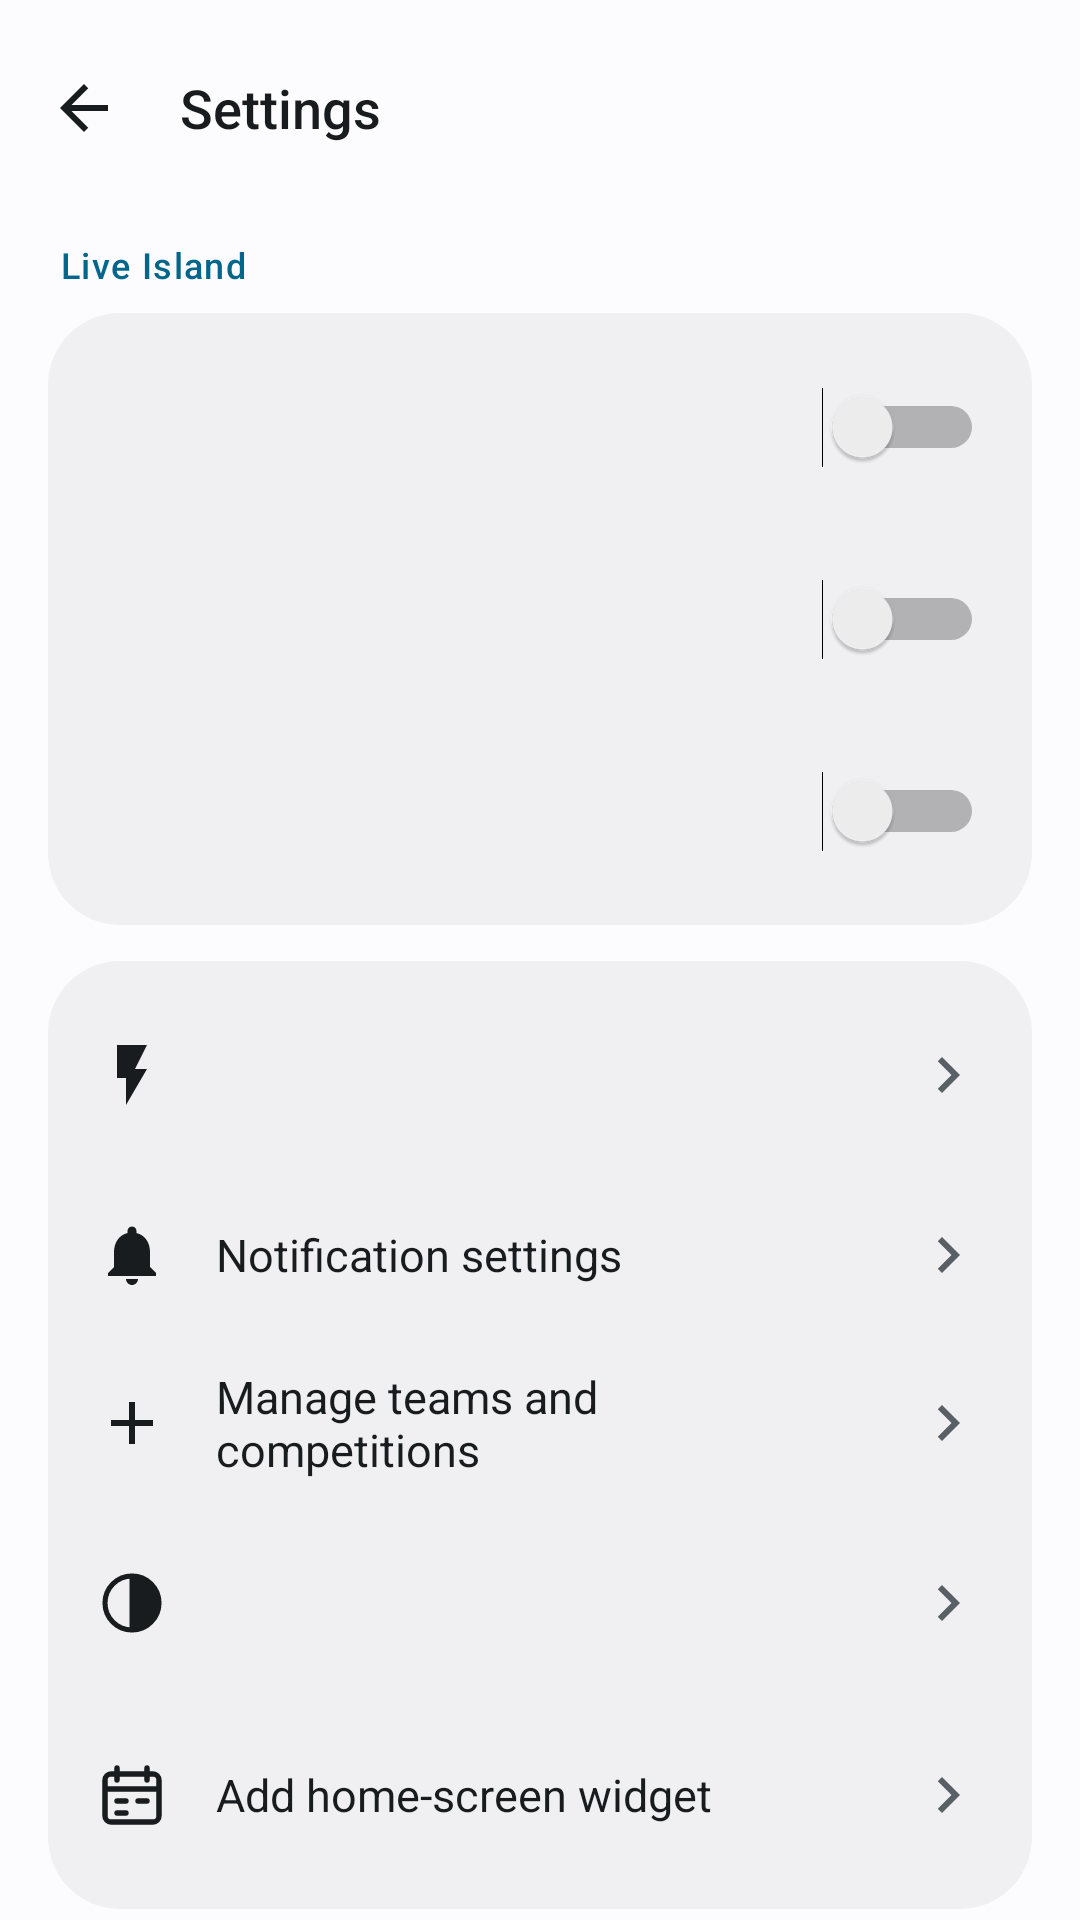

The Android layout XML behind this screen, and the referenced resources:
<!-- AndroidManifest.xml: application theme Theme.Scoreline -->
<!-- res/layout/activity_settings.xml -->
<?xml version="1.0" encoding="utf-8"?>
<ScrollView xmlns:android="http://schemas.android.com/apk/res/android"
    android:id="@+id/root"
    android:layout_width="match_parent"
    android:layout_height="match_parent"
    android:background="@color/bg"
    android:clipToPadding="false"
    android:scrollbars="none">

    <LinearLayout
        android:id="@+id/content"
        android:layout_width="match_parent"
        android:layout_height="wrap_content"
        android:orientation="vertical"
        android:paddingBottom="32dp">

        <LinearLayout
            android:id="@+id/top"
            android:layout_width="match_parent"
            android:layout_height="wrap_content"
            android:gravity="center_vertical"
            android:minHeight="64dp"
            android:orientation="horizontal"
            android:paddingStart="4dp"
            android:paddingTop="8dp"
            android:paddingEnd="16dp">

            <ImageButton
                android:id="@+id/back"
                android:layout_width="@dimen/touch"
                android:layout_height="@dimen/touch"
                android:background="@drawable/bg_row"
                android:contentDescription="@string/hub_back"
                android:src="@drawable/ic_arrow_back" />

            <TextView
                style="@style/Text.Title"
                android:layout_width="0dp"
                android:layout_height="wrap_content"
                android:layout_marginStart="8dp"
                android:layout_weight="1"
                android:text="@string/settings" />
        </LinearLayout>

        <TextView
            style="@style/Text.Overline"
            android:layout_width="match_parent"
            android:layout_height="wrap_content"
            android:paddingStart="20dp"
            android:paddingTop="16dp"
            android:paddingBottom="8dp"
            android:text="@string/set_island"
            android:textColor="@color/primary" />

        <LinearLayout
            android:layout_width="match_parent"
            android:layout_height="wrap_content"
            android:layout_marginStart="@dimen/gutter"
            android:layout_marginEnd="@dimen/gutter"
            android:background="@drawable/bg_card_plain"
            android:orientation="vertical"
            android:paddingTop="6dp"
            android:paddingBottom="6dp">

            <Switch
                android:id="@+id/auto"
                style="@style/Text.Body"
                android:layout_width="match_parent"
                android:layout_height="wrap_content"
                android:minHeight="64dp"
                android:paddingStart="16dp"
                android:paddingEnd="16dp" />

            <Switch
                android:id="@+id/comps"
                style="@style/Text.Body"
                android:layout_width="match_parent"
                android:layout_height="wrap_content"
                android:minHeight="64dp"
                android:paddingStart="16dp"
                android:paddingEnd="16dp" />

            <Switch
                android:id="@+id/alerts"
                style="@style/Text.Body"
                android:layout_width="match_parent"
                android:layout_height="wrap_content"
                android:minHeight="64dp"
                android:paddingStart="16dp"
                android:paddingEnd="16dp" />
        </LinearLayout>

        <LinearLayout
            android:layout_width="match_parent"
            android:layout_height="wrap_content"
            android:layout_marginStart="@dimen/gutter"
            android:layout_marginTop="12dp"
            android:layout_marginEnd="@dimen/gutter"
            android:background="@drawable/bg_card_plain"
            android:orientation="vertical"
            android:paddingTop="6dp"
            android:paddingBottom="6dp">

            <TextView
                android:id="@+id/background"
                style="@style/Text.Body"
                android:layout_width="match_parent"
                android:layout_height="wrap_content"
                android:background="@drawable/bg_row"
                android:drawableStart="@drawable/ic_bolt"
                android:drawableEnd="@drawable/ic_chevron_right"
                android:drawablePadding="16dp"
                android:gravity="center_vertical"
                android:minHeight="64dp"
                android:paddingStart="16dp"
                android:paddingEnd="16dp" />

            <TextView
                android:id="@+id/notifications"
                style="@style/Text.Body"
                android:layout_width="match_parent"
                android:layout_height="wrap_content"
                android:background="@drawable/bg_row"
                android:drawableStart="@drawable/ic_bell"
                android:drawableEnd="@drawable/ic_chevron_right"
                android:drawablePadding="16dp"
                android:gravity="center_vertical"
                android:minHeight="56dp"
                android:paddingStart="16dp"
                android:paddingEnd="16dp"
                android:text="@string/set_notifications" />

            <TextView
                android:id="@+id/following"
                style="@style/Text.Body"
                android:layout_width="match_parent"
                android:layout_height="wrap_content"
                android:background="@drawable/bg_row"
                android:drawableStart="@drawable/ic_add"
                android:drawableEnd="@drawable/ic_chevron_right"
                android:drawablePadding="16dp"
                android:gravity="center_vertical"
                android:minHeight="56dp"
                android:paddingStart="16dp"
                android:paddingEnd="16dp"
                android:text="@string/set_following" />
            <TextView android:id="@+id/appearance" style="@style/Text.Body" android:layout_width="match_parent" android:layout_height="wrap_content"
                android:minHeight="64dp" android:padding="16dp" android:drawableStart="@drawable/ic_theme" android:drawableEnd="@drawable/ic_chevron_right"
                android:drawablePadding="16dp" android:gravity="center_vertical" android:background="@drawable/bg_row" />
            <TextView android:id="@+id/addWidget" style="@style/Text.Body" android:layout_width="match_parent" android:layout_height="wrap_content"
                android:minHeight="64dp" android:padding="16dp" android:drawableStart="@drawable/ic_calendar" android:drawableEnd="@drawable/ic_chevron_right"
                android:drawablePadding="16dp" android:gravity="center_vertical" android:background="@drawable/bg_row" android:text="@string/add_home_widget" />
        </LinearLayout>

        <TextView
            style="@style/Text.Overline"
            android:layout_width="match_parent"
            android:layout_height="wrap_content"
            android:paddingStart="20dp"
            android:paddingTop="24dp"
            android:paddingBottom="8dp"
            android:text="@string/set_about"
            android:textColor="@color/primary" />

        <TextView
            style="@style/Text.Caption"
            android:layout_width="match_parent"
            android:layout_height="wrap_content"
            android:lineSpacingMultiplier="1.15"
            android:paddingStart="20dp"
            android:paddingEnd="20dp"
            android:text="@string/set_about_body"
            android:textSize="14sp" />

        <TextView
            android:id="@+id/version"
            style="@style/Text.Caption"
            android:layout_width="match_parent"
            android:layout_height="wrap_content"
            android:paddingStart="20dp"
            android:paddingTop="8dp"
            android:paddingEnd="20dp" />
    </LinearLayout>
</ScrollView>
<!-- resources referenced by this layout -->
<resources>
  <color name="bg">@android:color/system_neutral1_10</color>
  <color name="primary">@android:color/system_accent1_600</color>
  <dimen name="gutter">16dp</dimen>
  <dimen name="touch">48dp</dimen>
  <!-- drawable bg_card_plain (drawable) -->
  <?xml version="1.0" encoding="utf-8"?>
  <shape xmlns:android="http://schemas.android.com/apk/res/android" android:shape="rectangle"><corners android:radius="24dp" /><solid android:color="@color/surface" /></shape>
  <!-- drawable bg_row (drawable) -->
  <?xml version="1.0" encoding="utf-8"?>
  <ripple xmlns:android="http://schemas.android.com/apk/res/android" android:color="?android:attr/colorControlHighlight"><item><shape android:shape="rectangle"><corners android:radius="0dp" /><solid android:color="@android:color/transparent" /></shape></item></ripple>
  <!-- drawable ic_add (drawable) -->
  <?xml version="1.0" encoding="utf-8"?>
  <vector xmlns:android="http://schemas.android.com/apk/res/android" android:width="24dp" android:height="24dp" android:viewportWidth="24" android:viewportHeight="24" android:tint="?android:attr/textColorPrimary" android:autoMirrored="true"><path android:fillColor="@android:color/white" android:pathData="M19,13h-6v6h-2v-6H5v-2h6V5h2v6h6v2z" /></vector>
  <!-- drawable ic_bolt (drawable) -->
  <?xml version="1.0" encoding="utf-8"?>
  <vector xmlns:android="http://schemas.android.com/apk/res/android" android:width="24dp" android:height="24dp" android:viewportWidth="24" android:viewportHeight="24" android:tint="?android:attr/textColorPrimary" android:autoMirrored="true"><path android:fillColor="@android:color/white" android:pathData="M7,2v11h3v9l7,-12h-4l4,-8z" /></vector>
  <string name="add_home_widget">Add home-screen widget</string>
  <string name="hub_back">Back</string>
  <string name="set_about">About</string>
  <string name="set_about_body">Scores, crests and logos are provided by ESPN. Scoreline isn\'t affiliated with ESPN, any league or any team.</string>
  <string name="set_following">Manage teams and competitions</string>
  <string name="set_island">Live Island</string>
  <string name="set_notifications">Notification settings</string>
  <string name="settings">Settings</string>
  <style name="Text.Body" parent="android:TextAppearance.Material">
          <item name="android:textSize">15sp</item>
          <item name="android:textColor">@color/on_surface</item>
      </style>
  <style name="Text.Caption" parent="android:TextAppearance.Material">
          <item name="android:textSize">13sp</item>
          <item name="android:textColor">@color/on_surface_variant</item>
      </style>
  <style name="Text.Overline" parent="android:TextAppearance.Material">
          <item name="android:textSize">12sp</item>
          <item name="android:fontFamily">sans-serif-medium</item>
          <item name="android:textColor">@color/on_surface_variant</item>
          <item name="android:letterSpacing">0.04</item>
      </style>
  <style name="Text.Title" parent="android:TextAppearance.Material">
          <item name="android:textSize">18sp</item>
          <item name="android:fontFamily">sans-serif-medium</item>
          <item name="android:textColor">@color/on_surface</item>
      </style>
  <style name="Theme.Scoreline" parent="Theme.Scoreline.Base" />
  <color name="surface">@android:color/system_neutral1_50</color>
  <color name="on_surface">@android:color/system_neutral1_900</color>
  <color name="on_surface_variant">@android:color/system_neutral2_600</color>
  <color name="icon_bg">#0F1C2E</color>
  <style name="ScreenMotion" parent="@android:style/Animation.Activity">
          <item name="android:activityOpenEnterAnimation">@anim/screen_open_enter</item>
          <item name="android:activityOpenExitAnimation">@anim/screen_open_exit</item>
          <item name="android:activityCloseEnterAnimation">@anim/screen_close_enter</item>
          <item name="android:activityCloseExitAnimation">@anim/screen_close_exit</item>
      </style>
</resources>
